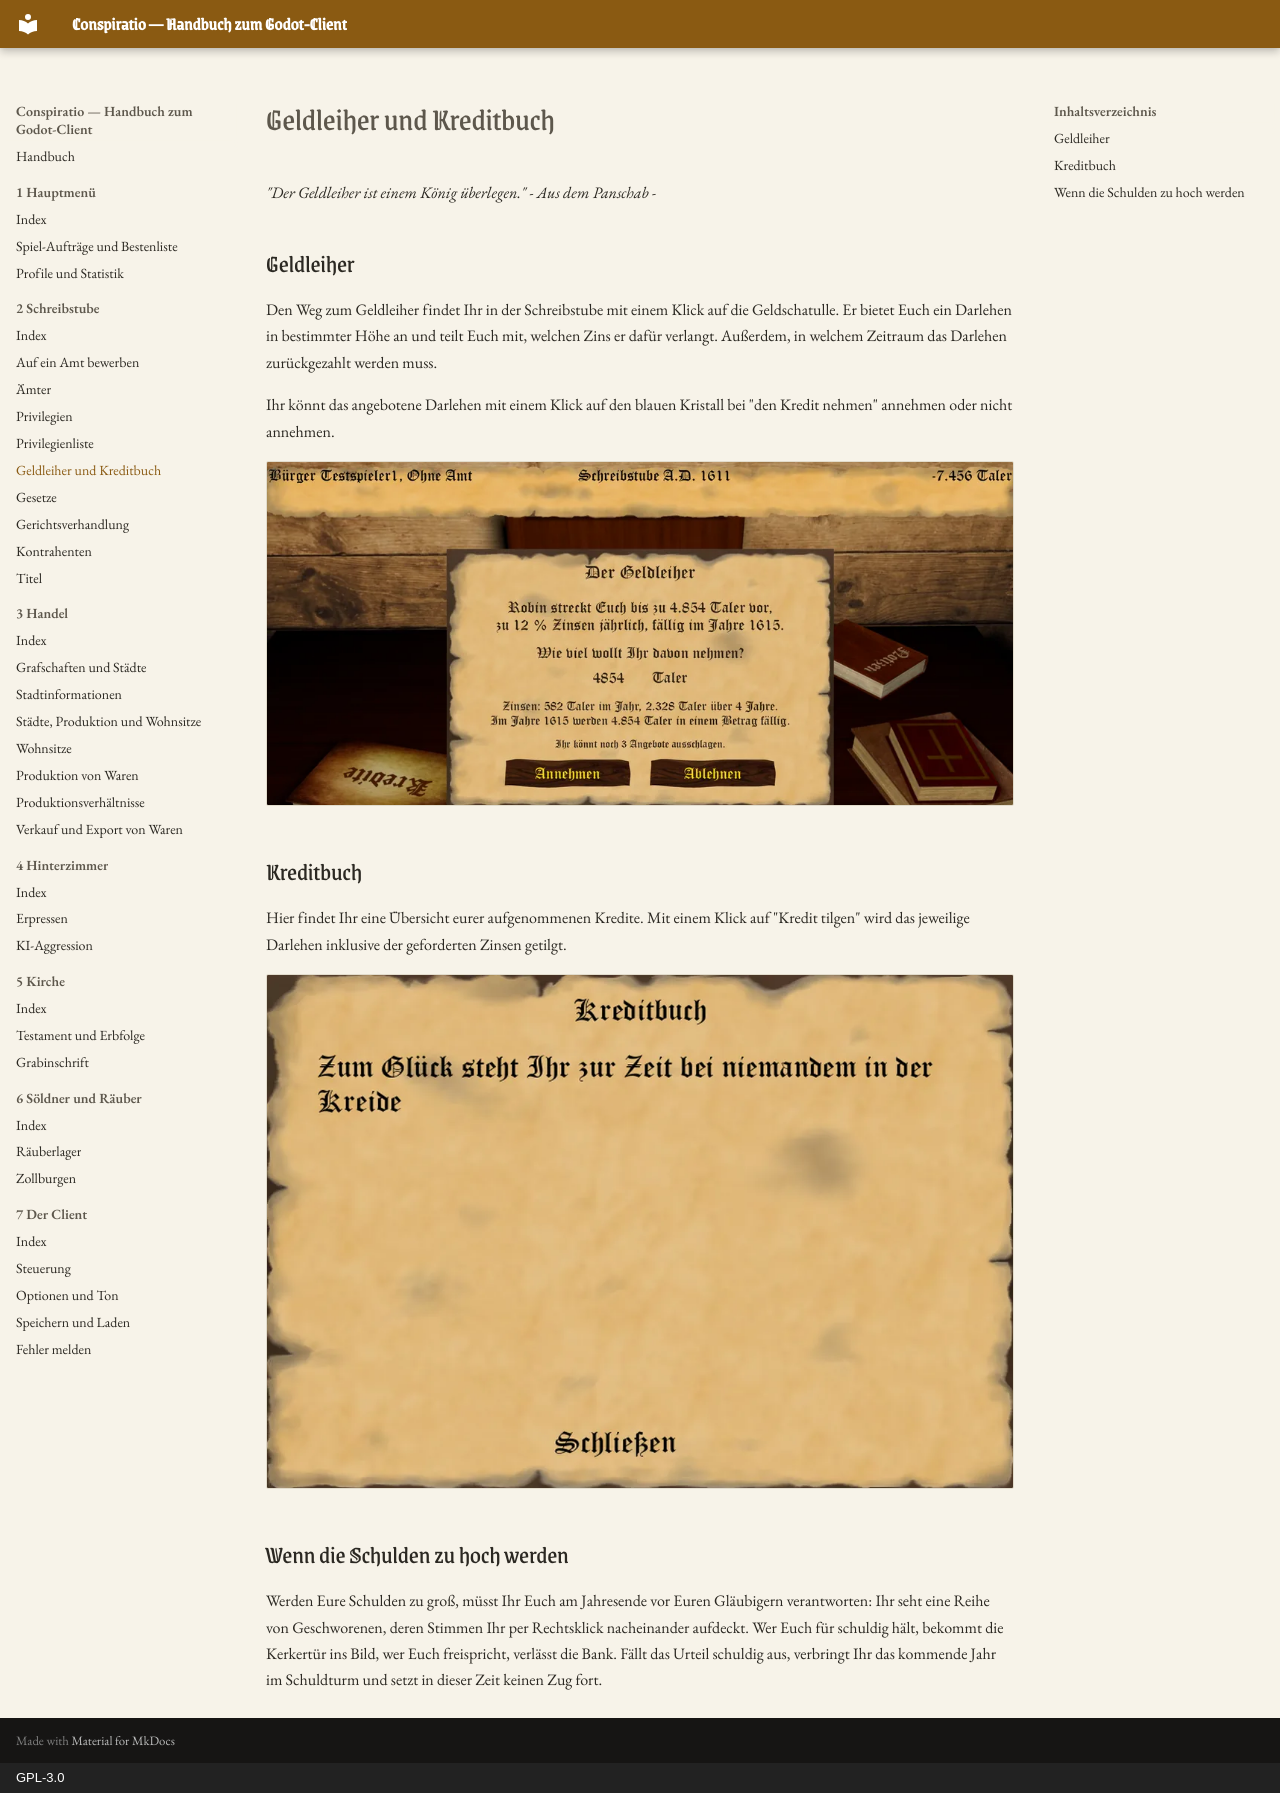

repository: Conspiratio/Conspiratio.Wiki · page: schreibstube/geldleiher-und-kreditbuch/index.html · generator: mkdocs · copyright: GPL-3.0


_"Der Geldleiher ist einem König überlegen." - Aus dem Panschab -_


## Geldleiher

Den Weg zum Geldleiher findet Ihr in der Schreibstube mit einem Klick auf die Geldschatulle.
Er bietet Euch ein Darlehen in bestimmter Höhe an und teilt Euch mit, welchen Zins er dafür verlangt. Außerdem, in welchem Zeitraum das Darlehen zurückgezahlt werden muss.

Ihr könnt das angebotene Darlehen mit einem Klick auf den blauen Kristall bei "den Kredit nehmen" annehmen oder nicht annehmen.

![Das Pergament Der Geldleiher mit dem angebotenen Darlehen, dem Zinssatz, der Ruecklaufzeit und den Knoepfen Annehmen und Ablehnen](../bilder/schreibstube/geldleiher.webp)

## Kreditbuch

Hier findet Ihr eine Übersicht eurer aufgenommenen Kredite.
Mit einem Klick auf "Kredit tilgen" wird das jeweilige Darlehen inklusive der geforderten Zinsen getilgt.

![Das Pergament Kreditbuch mit dem Hinweis, dass derzeit keine Kredite offen sind](../bilder/schreibstube/kreditbuch.webp)

## Wenn die Schulden zu hoch werden

Werden Eure Schulden zu groß, müsst Ihr Euch am Jahresende vor Euren Gläubigern verantworten: Ihr seht
eine Reihe von Geschworenen, deren Stimmen Ihr per Rechtsklick nacheinander aufdeckt. Wer Euch für
schuldig hält, bekommt die Kerkertür ins Bild, wer Euch freispricht, verlässt die Bank. Fällt das Urteil
schuldig aus, verbringt Ihr das kommende Jahr im Schuldturm und setzt in dieser Zeit keinen Zug fort.
